Labelled photos from "AUGMENTED_DATASET", an image-classification folder in AnirudhTantry/GlaucomaDetector. The possible labels are: abnormal, normal.

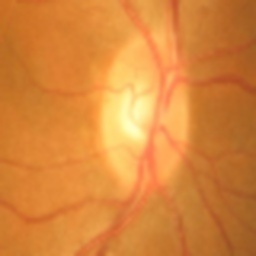
Label: normal

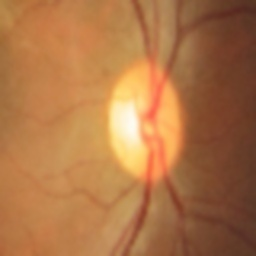
Label: abnormal

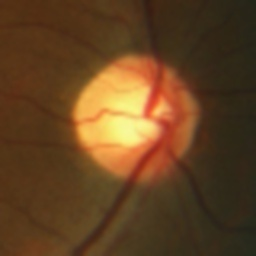
Label: abnormal

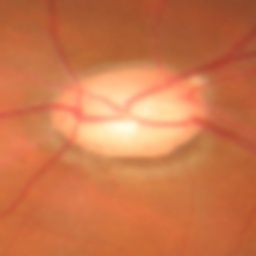
Label: abnormal

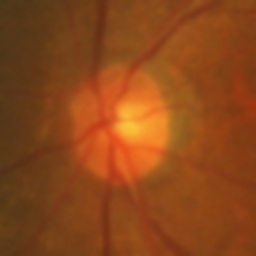
Label: normal

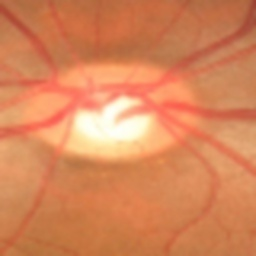
Label: normal
